Labelled photos from "processed_dataset", an image-classification folder in sakanaowo/DragonFruit. The possible labels are: fungal infections (anthracnose or stem canker), healthy fruits, healthy leaves, insect-infected fruits, mealybugs and scale insects (fruits), sunburn damage.

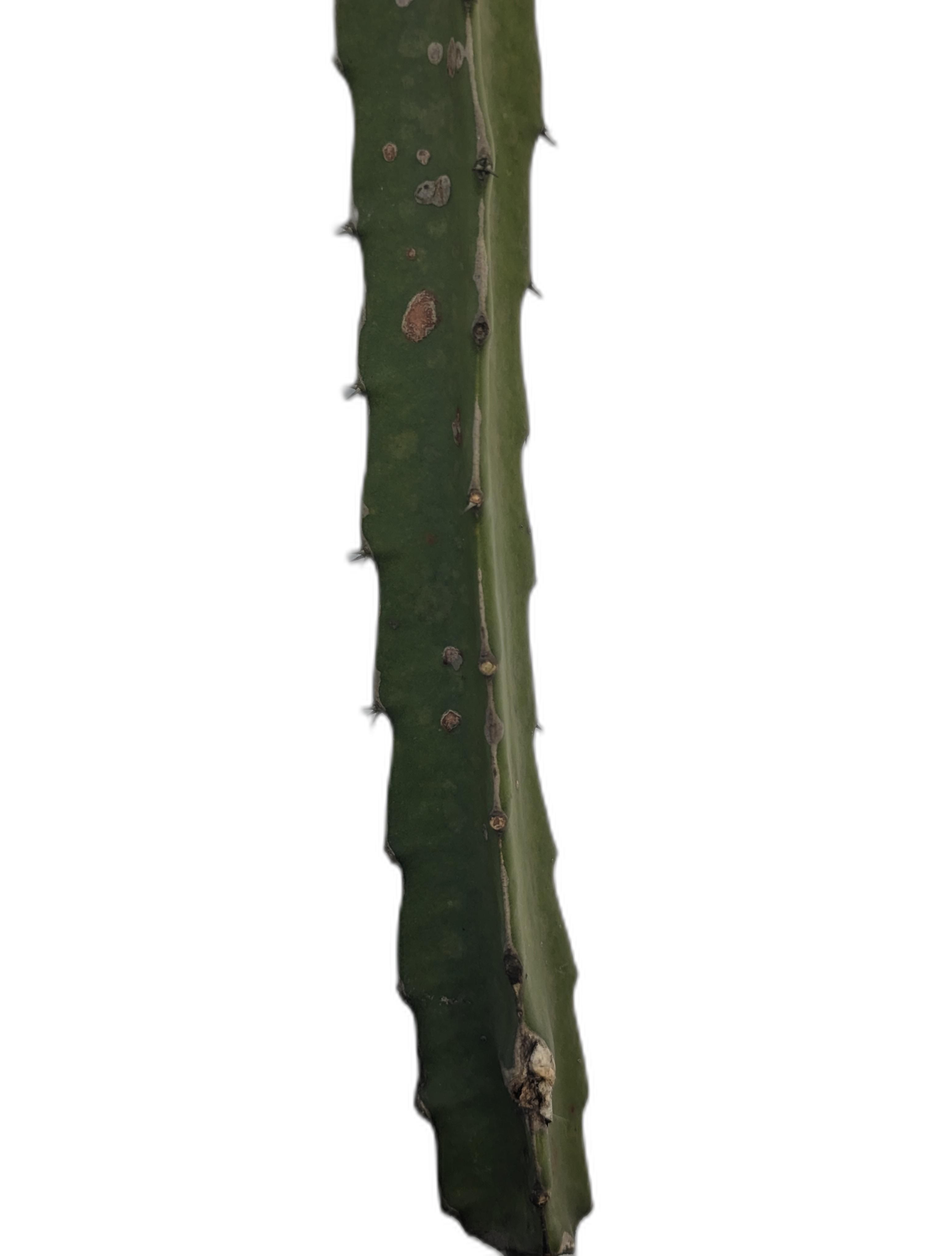
Label: fungal infections (anthracnose or stem canker)

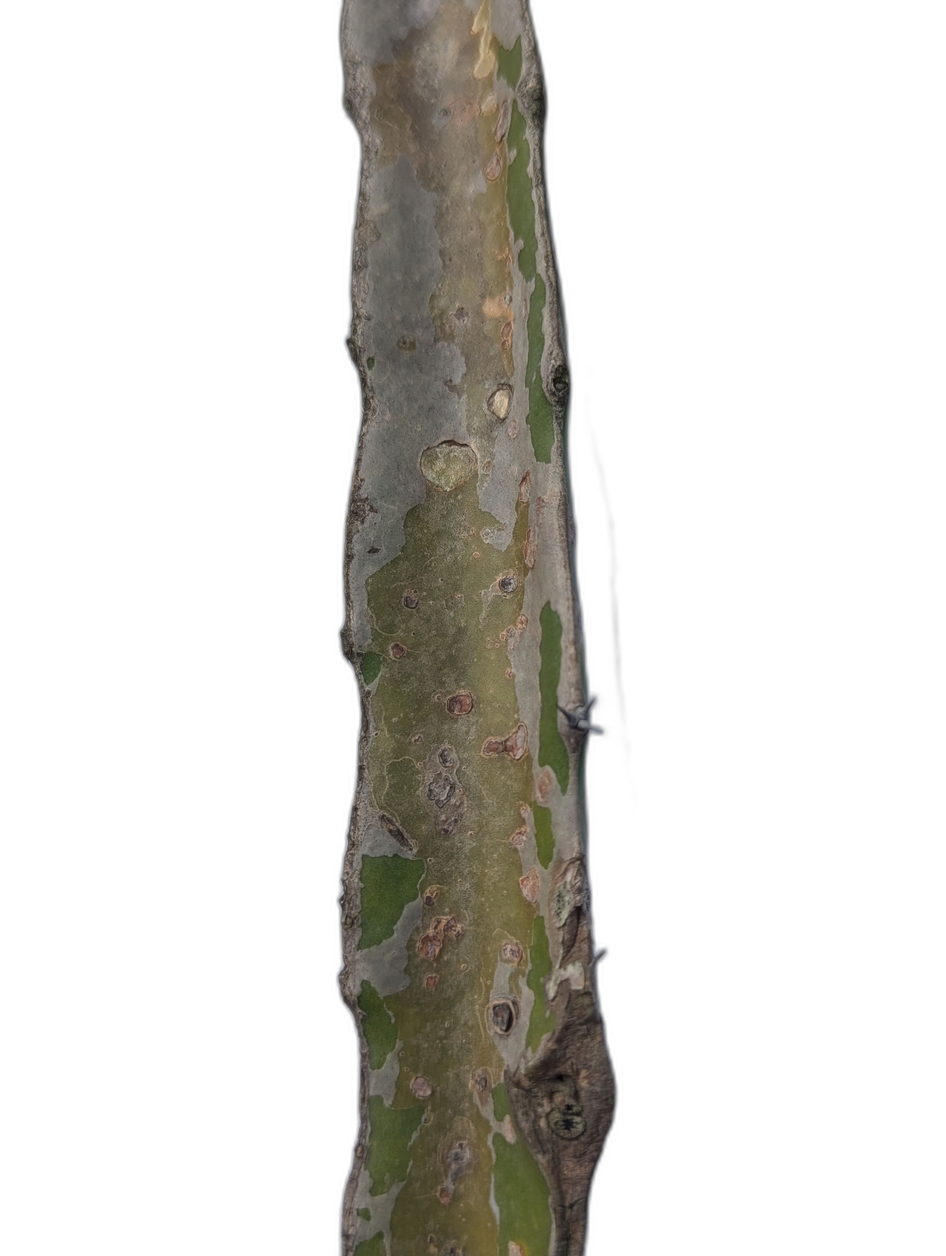
Label: fungal infections (anthracnose or stem canker)

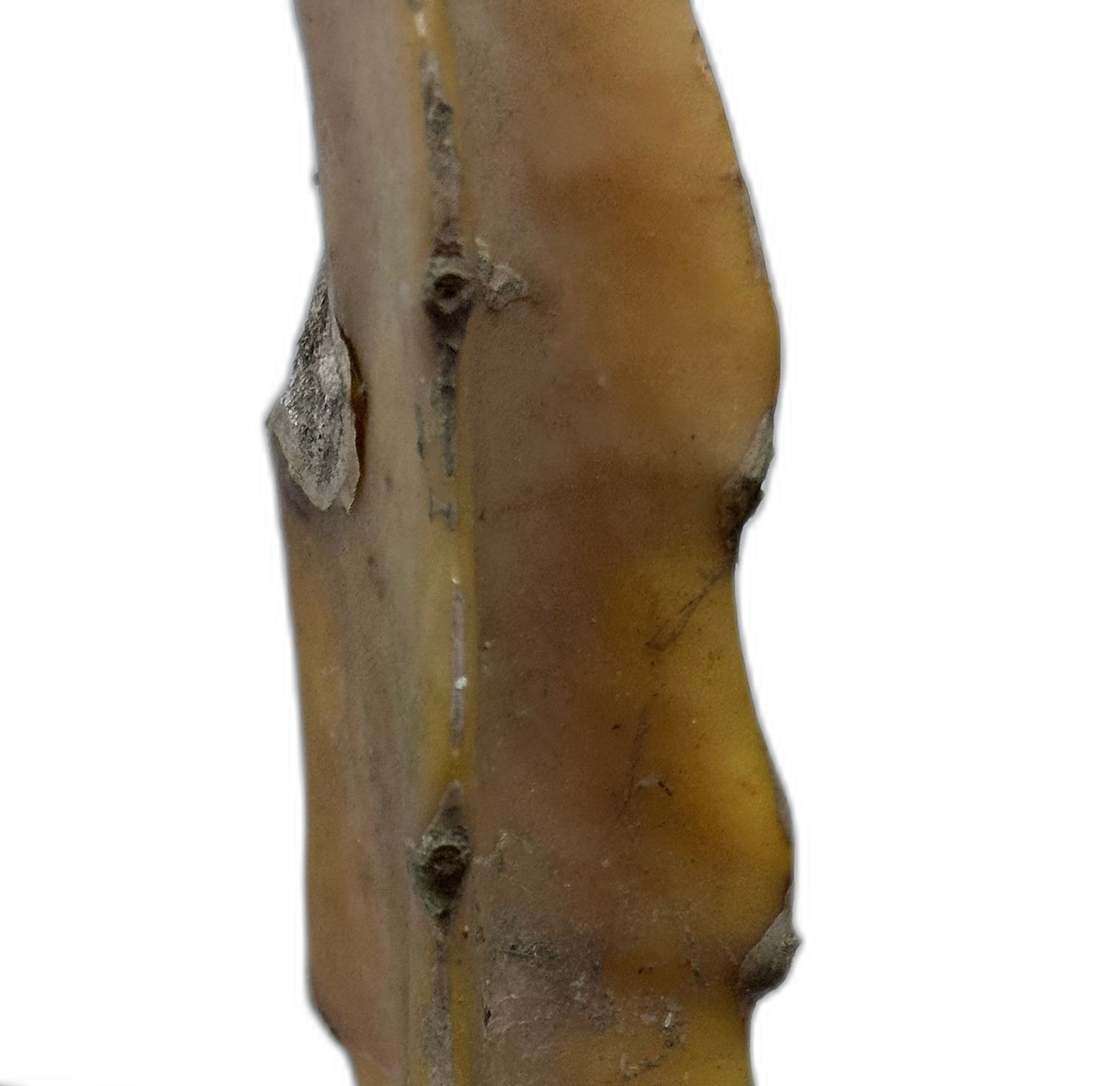
Label: sunburn damage

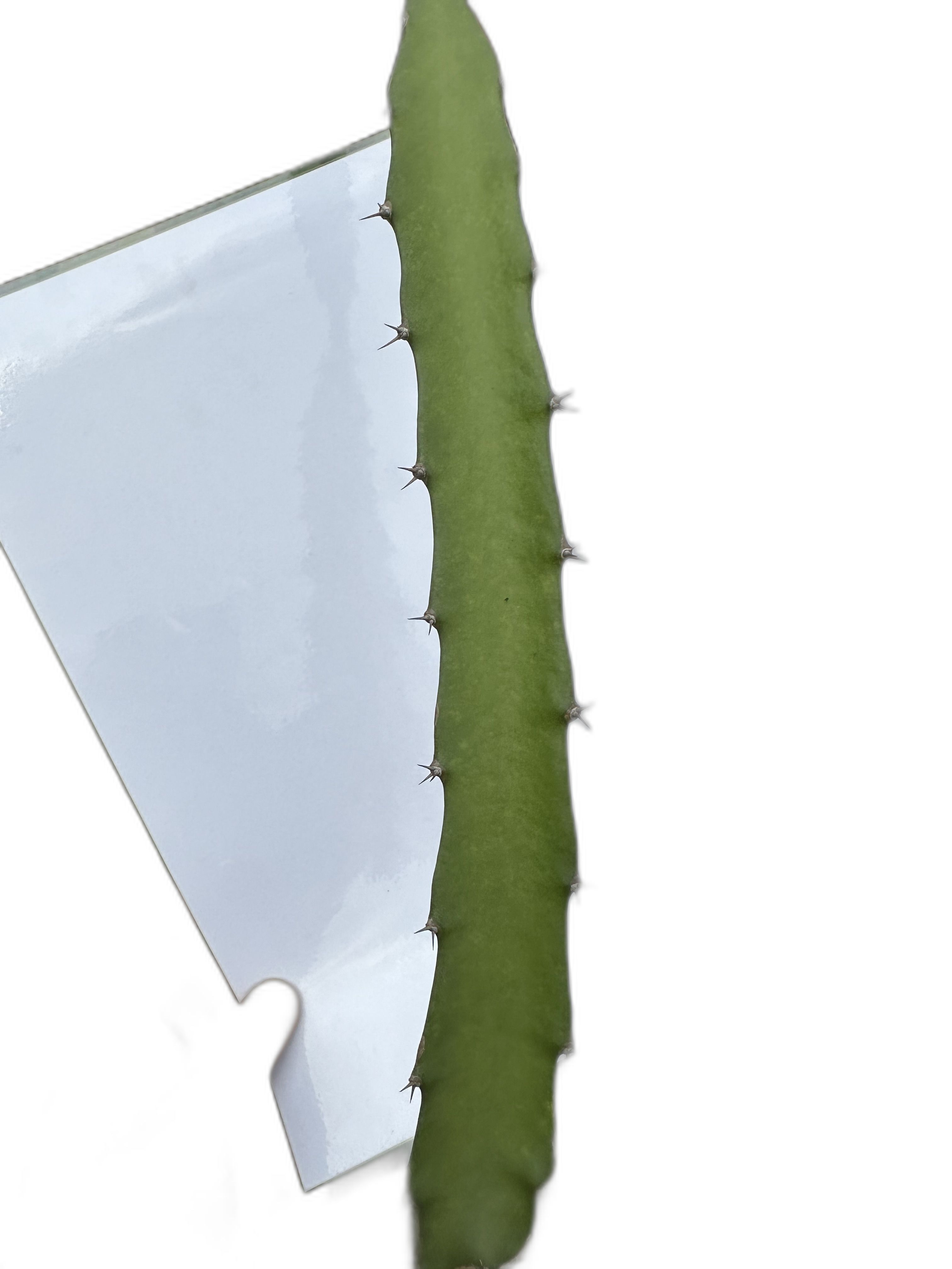
Label: healthy leaves

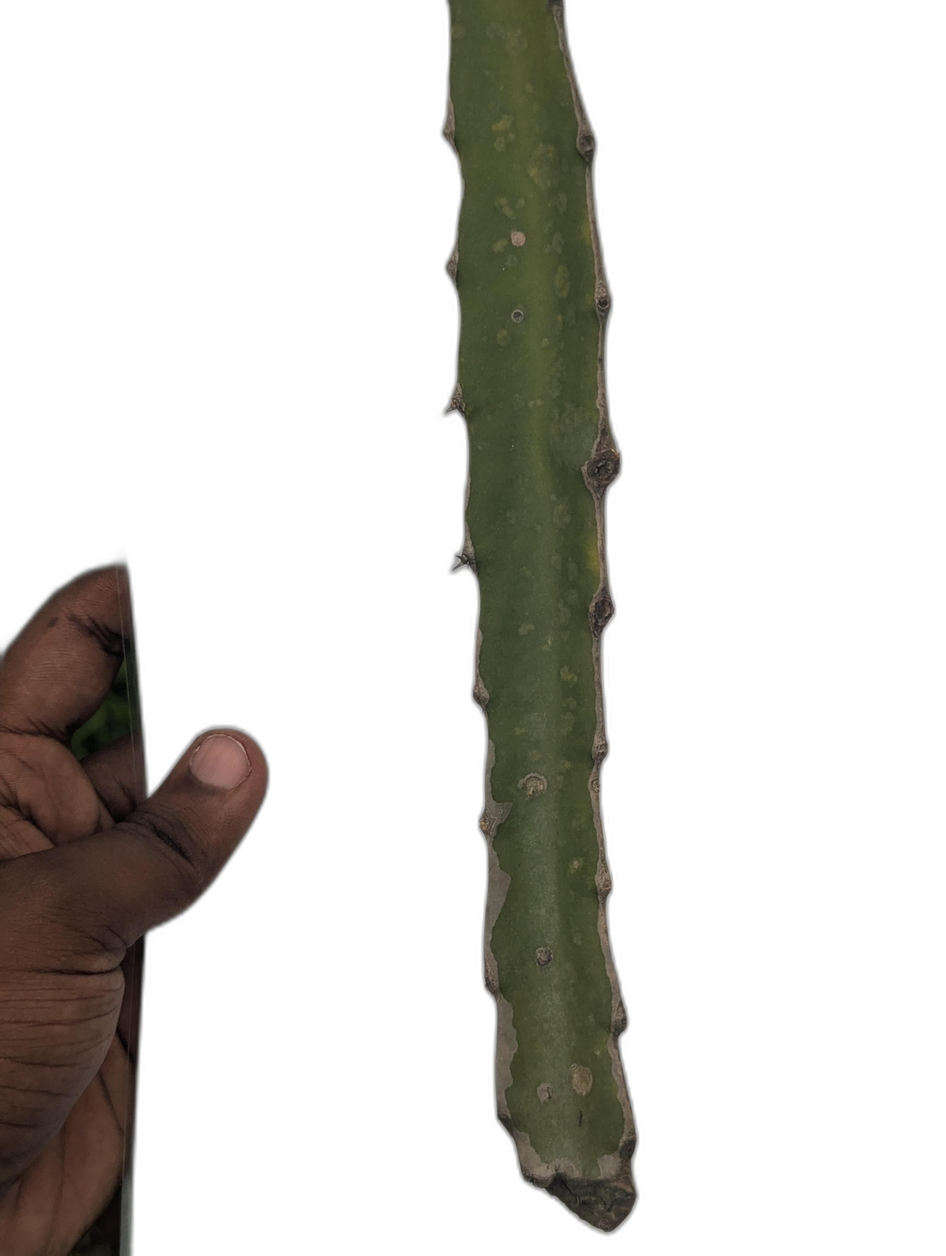
Label: fungal infections (anthracnose or stem canker)

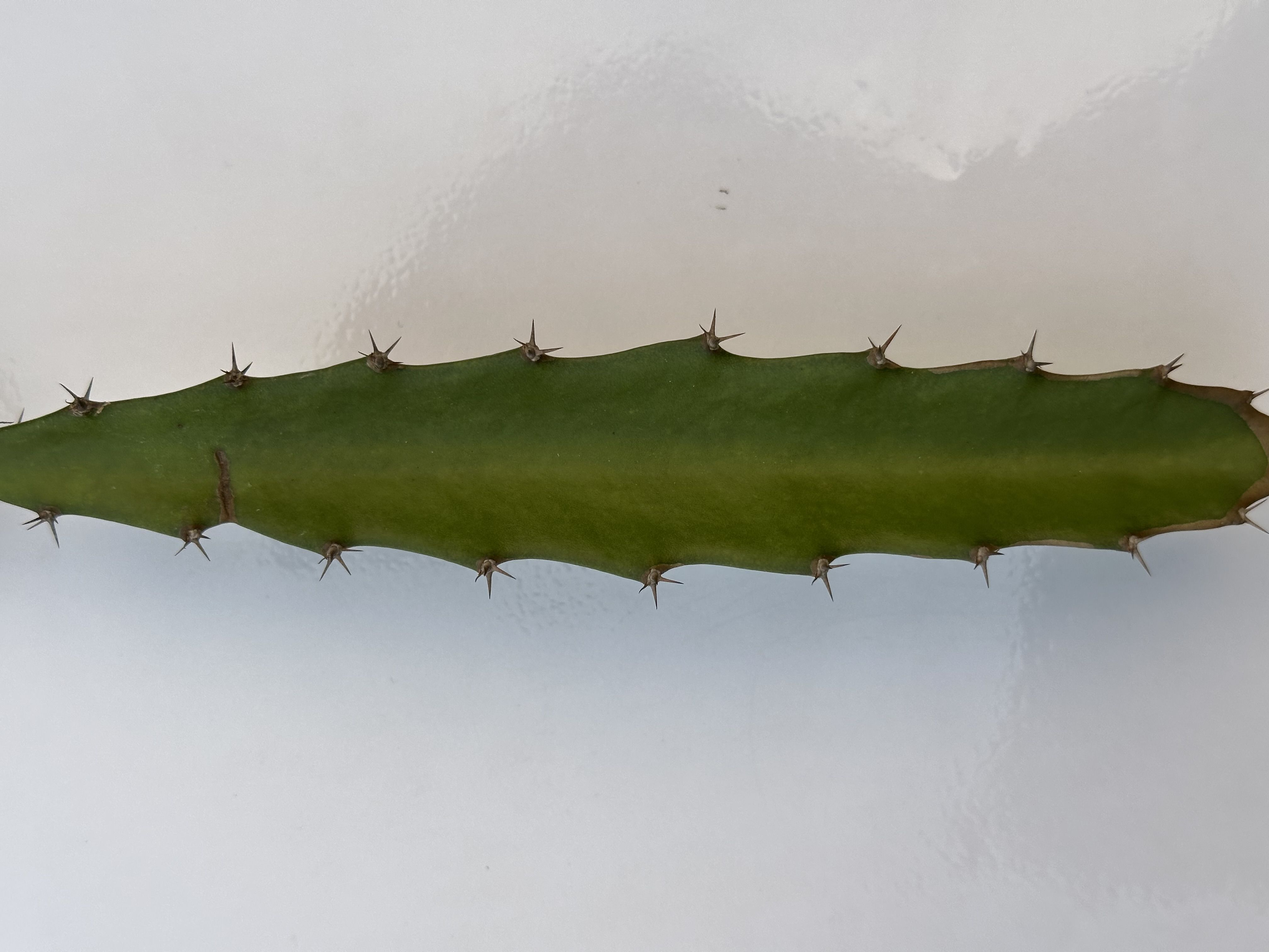
Label: healthy leaves
